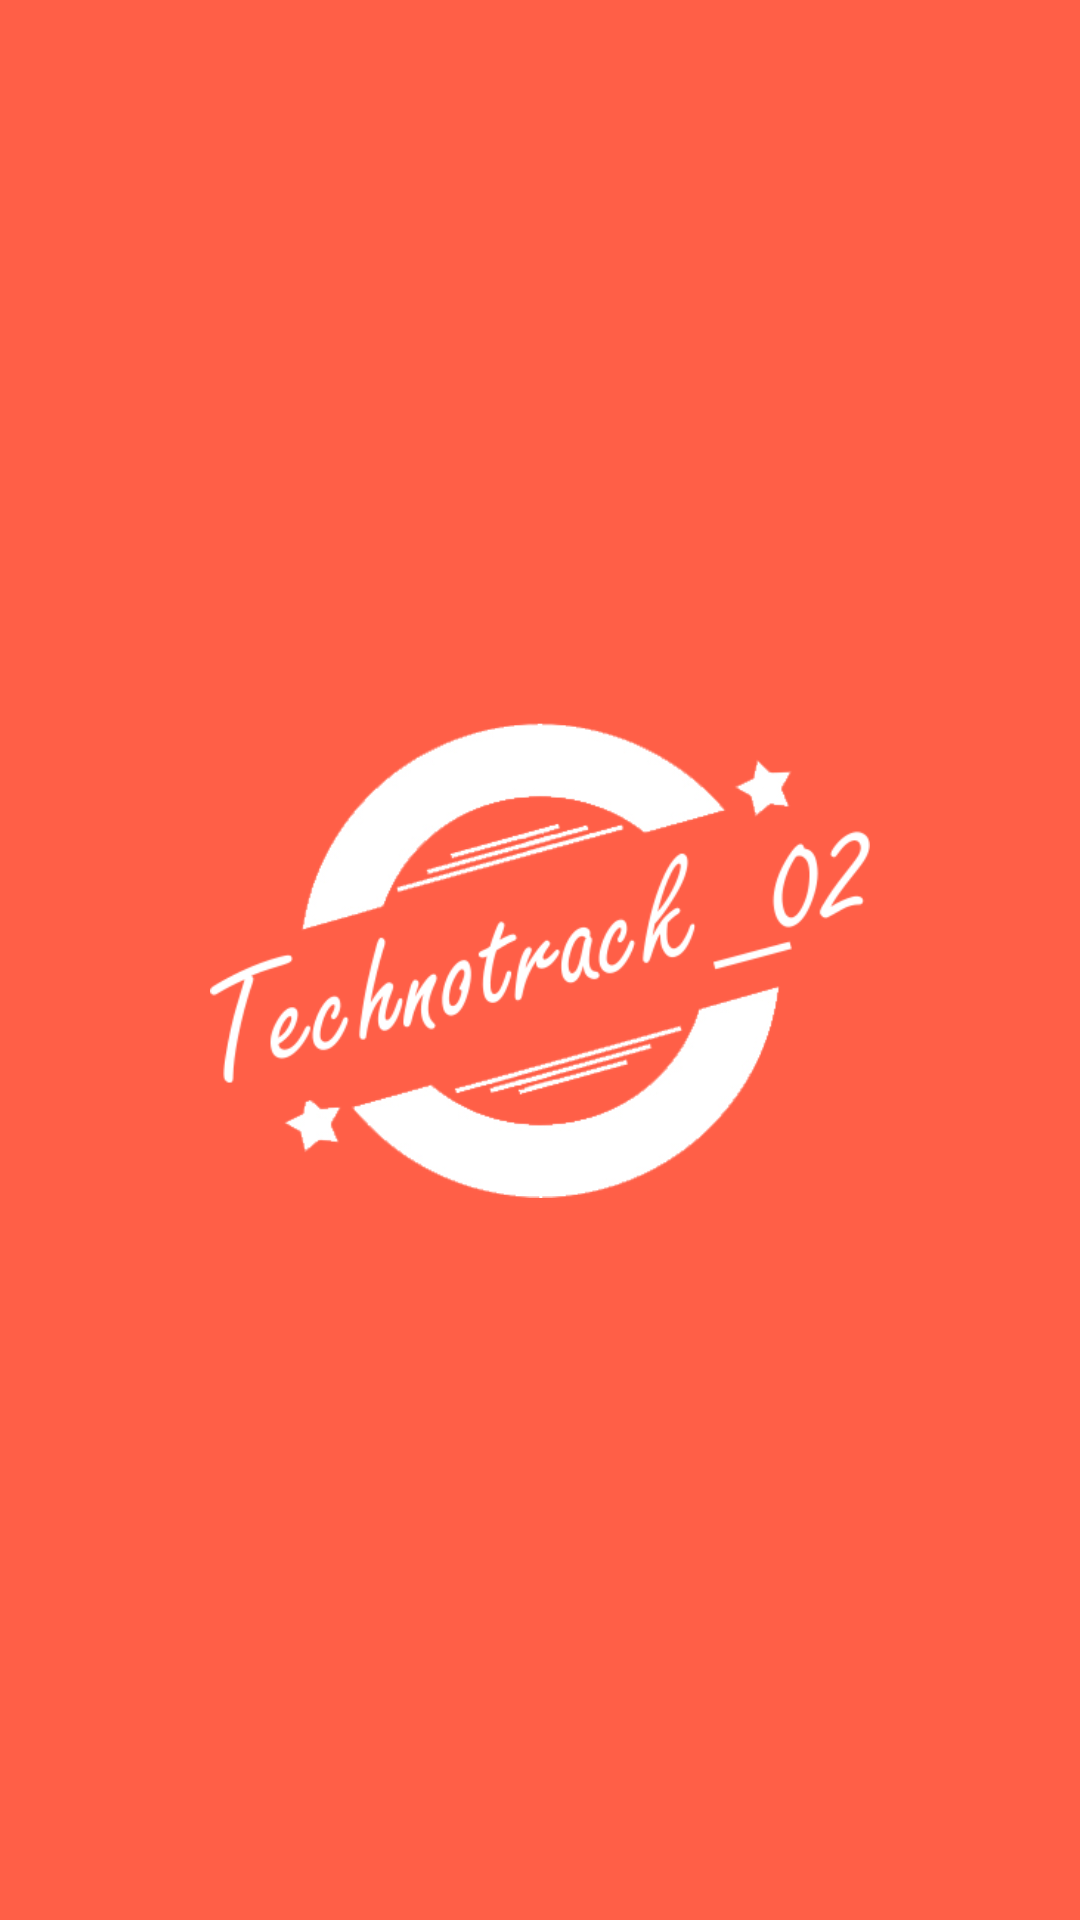

Here is an Android app screen rendered from its layout file. Give the layout XML and the strings, colors and styles it references.
<!-- AndroidManifest.xml: application theme AppTheme -->
<!-- res/layout/splash_activity.xml -->
<?xml version="1.0" encoding="utf-8"?>
<FrameLayout
    android:layout_width="match_parent"
    android:layout_height="match_parent"
    xmlns:android="http://schemas.android.com/apk/res/android"
    android:background="@color/splashBackground">

    <ImageView
        android:layout_width="wrap_content"
        android:layout_height="wrap_content"
        android:src="@drawable/technotrack_2"
        android:id="@+id/imageView"
        android:layout_gravity="center"
        android:padding="70dp" />
</FrameLayout>
<!-- resources referenced by this layout -->
<resources>
  <color name="splashBackground">#FF5F47</color>
  <!-- drawable technotrack_2: png bitmap (drawable, 54091 bytes) -->
  <style name="AppTheme" parent="Theme.AppCompat.Light.DarkActionBar">
          
          <item name="colorPrimary">@color/colorPrimary</item>
          <item name="colorPrimaryDark">@color/colorPrimaryDark</item>
          <item name="colorAccent">@color/colorAccent</item>
      </style>
  <color name="colorPrimary">#3F51B5</color>
  <color name="colorPrimaryDark">#303F9F</color>
  <color name="colorAccent">#FF4081</color>
</resources>
